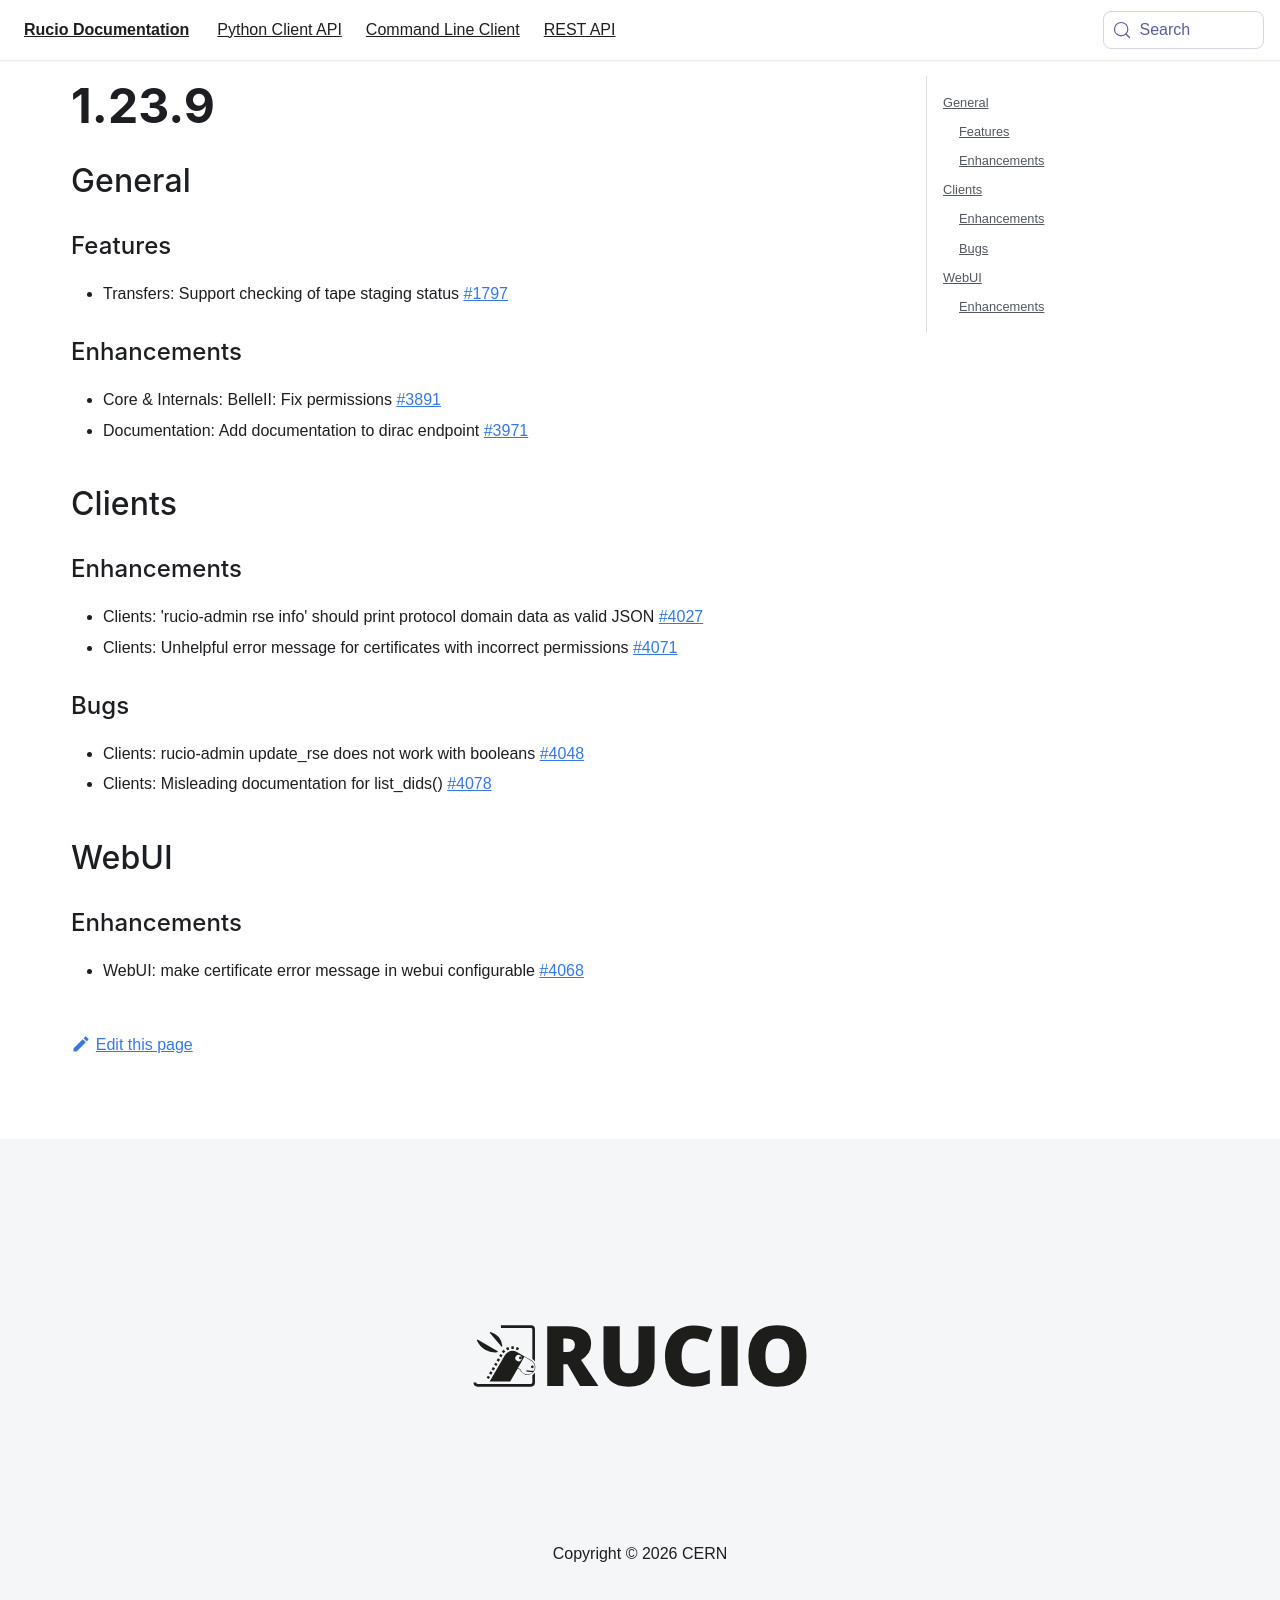

repository: rucio/documentation · page: release-notes/1.23.9/index.html · generator: mkdocs

---
id: 1.23.9
title: 1.23.9
sidebar_label: 1.23.9
---

## General

### Features

- Transfers: Support checking of tape staging status [#1797](https://github.com/rucio/rucio/issues/1797)

### Enhancements

- Core & Internals: BelleII: Fix permissions [#3891](https://github.com/rucio/rucio/issues/3891)

- Documentation: Add documentation to dirac endpoint [#3971](https://github.com/rucio/rucio/issues/3971)


## Clients

### Enhancements

- Clients: 'rucio-admin rse info' should print protocol domain data as valid JSON [#4027](https://github.com/rucio/rucio/issues/4027)

- Clients: Unhelpful error message for certificates with incorrect permissions [#4071](https://github.com/rucio/rucio/issues/4071)

### Bugs

- Clients: rucio-admin update_rse does not work with booleans [#4048](https://github.com/rucio/rucio/issues/4048)

- Clients: Misleading documentation for list_dids() [#4078](https://github.com/rucio/rucio/issues/4078)


## WebUI

### Enhancements

- WebUI: make certificate error message in webui configurable [#4068](https://github.com/rucio/rucio/issues/4068)
